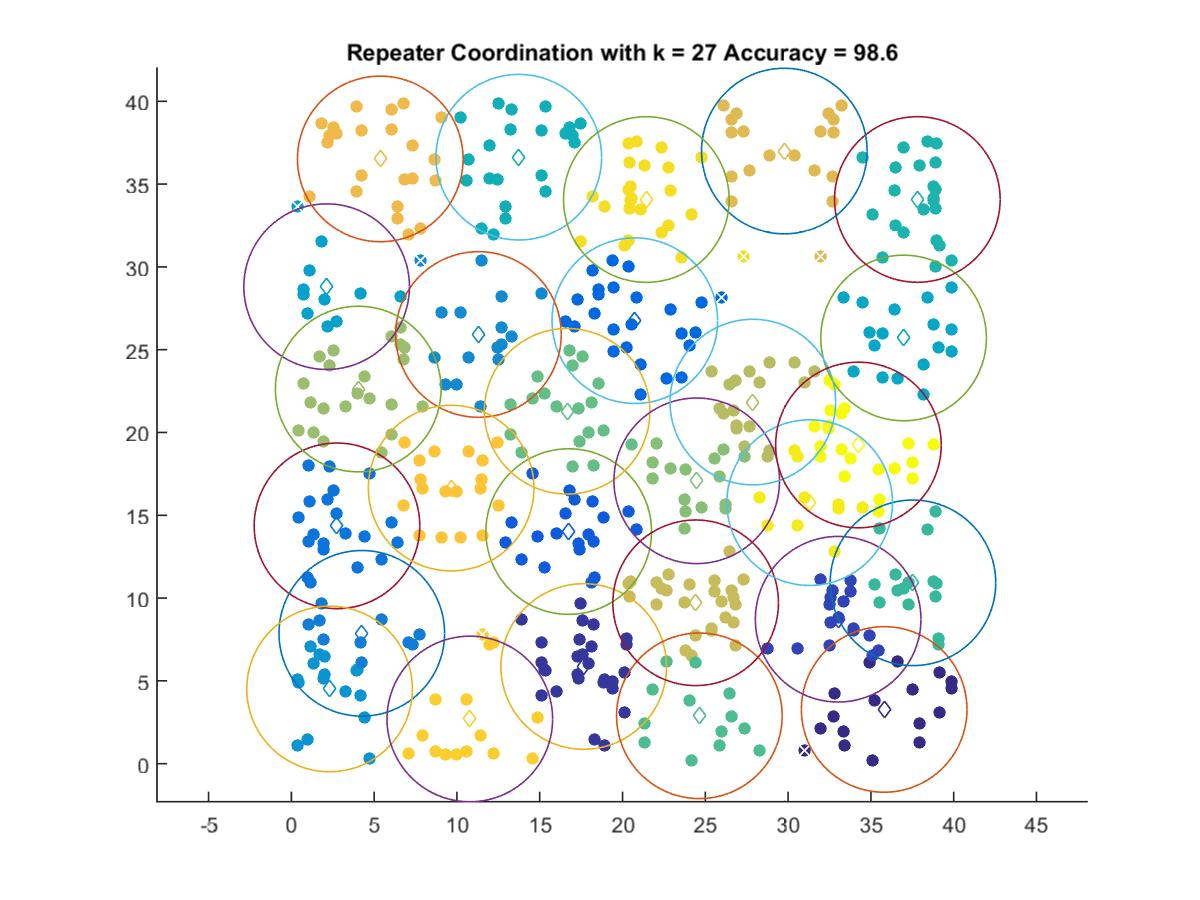

The data file committed next to this chart (first rows):
35.802, 3.2733
17.66, 5.868
33.02, 8.723
16.75, 14.02
20.74, 26.75
2.754, 14.36
4.253, 7.872
11.3, 25.92
2.307, 4.511
2.13, 28.81
36.97, 25.71
13.74, 36.63
37.8, 34.07
37.54, 10.92
24.64, 2.889
16.65, 21.28
24.48, 17.08
4.038, 22.62
27.87, 21.84
24.42, 9.715
29.77, 37
5.369, 36.52
9.649, 16.64
10.78, 2.699
21.44, 34.07
31.3, 15.76
34.25, 19.24
